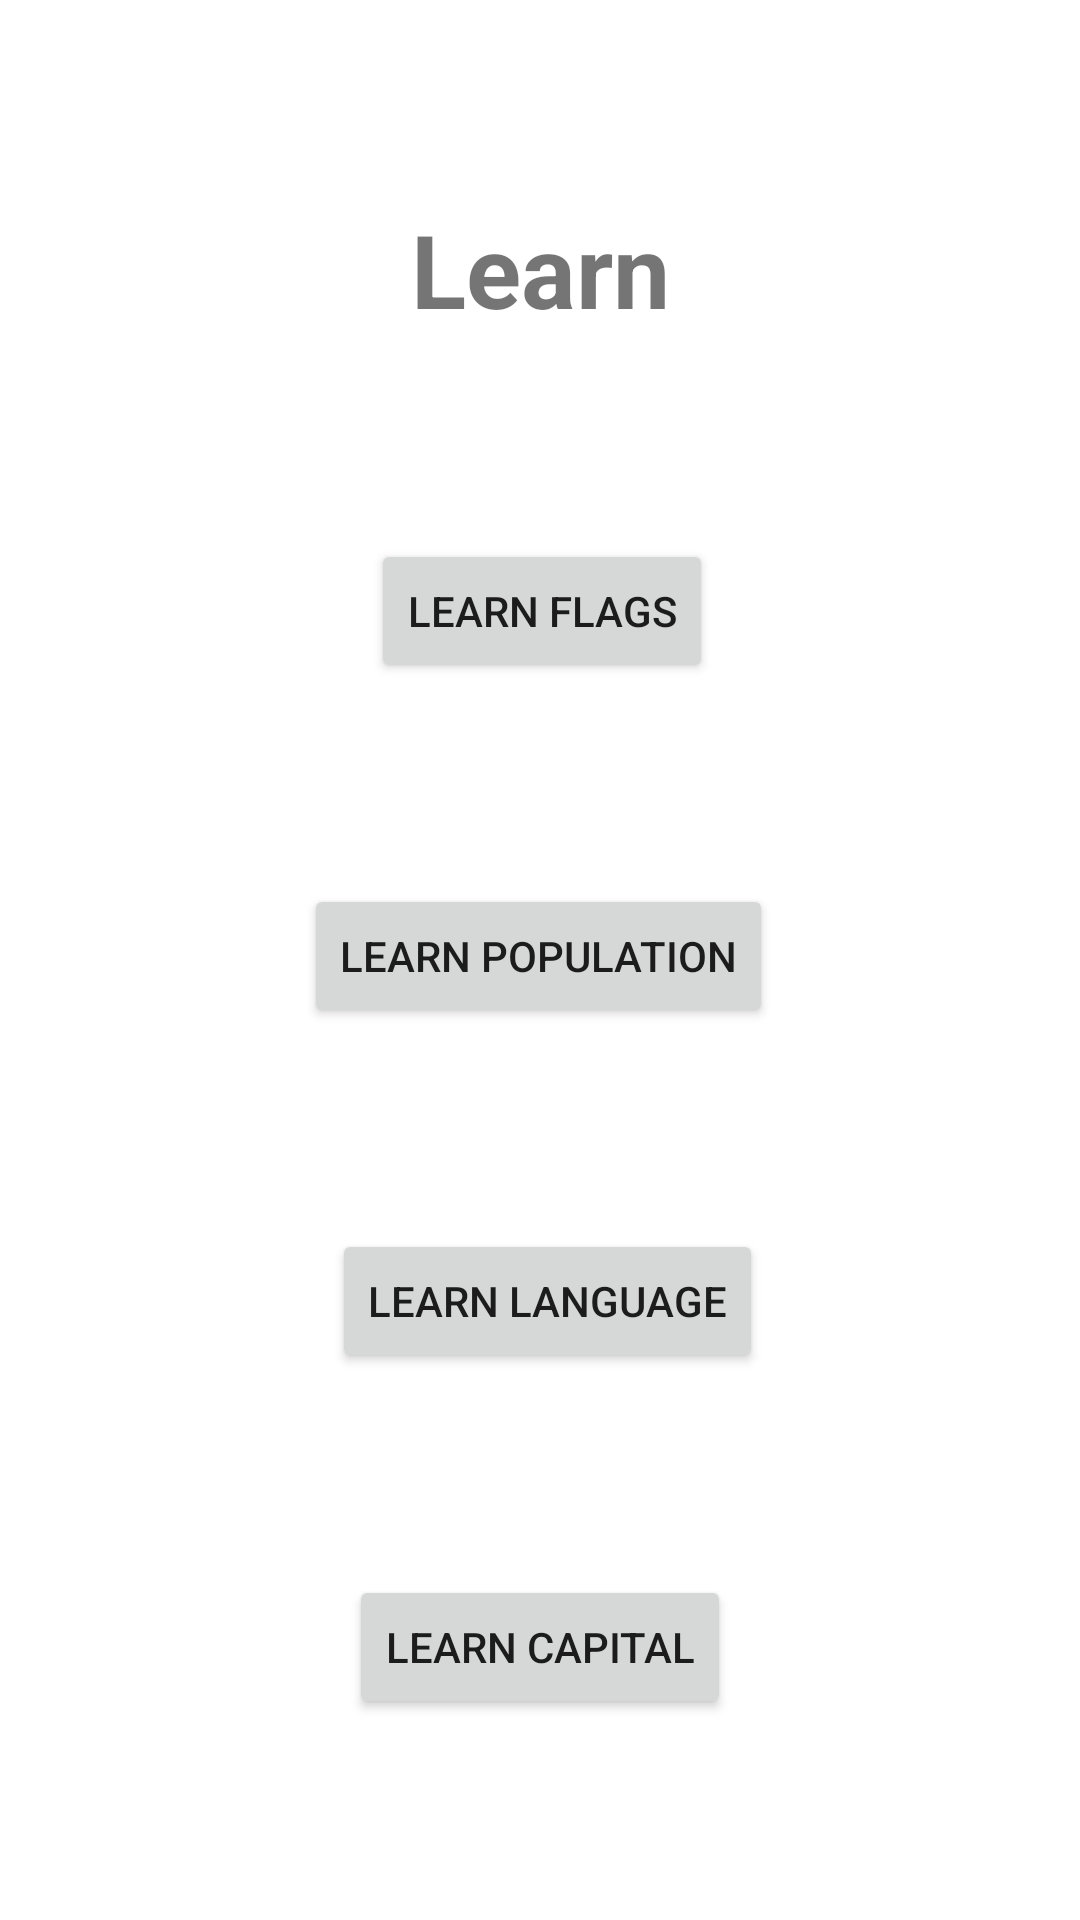

Here is an Android app screen rendered from its layout file. Give the layout XML and the strings, colors and styles it references.
<!-- AndroidManifest.xml: application theme Theme.CountryData -->
<!-- res/layout/activity_learning.xml -->
<?xml version="1.0" encoding="utf-8"?>
<androidx.constraintlayout.widget.ConstraintLayout xmlns:android="http://schemas.android.com/apk/res/android"
    xmlns:app="http://schemas.android.com/apk/res-auto"
    xmlns:tools="http://schemas.android.com/tools"
    android:layout_width="match_parent"
    android:layout_height="match_parent"
    tools:context=".LearningActivity">

    <Button
        android:id="@+id/button"
        android:layout_width="wrap_content"
        android:layout_height="wrap_content"
        android:layout_marginStart="1dp"
        android:text="Learn flags"
        app:layout_constraintBottom_toTopOf="@+id/button2"
        app:layout_constraintEnd_toEndOf="parent"
        app:layout_constraintHorizontal_bias="0.5"
        app:layout_constraintStart_toStartOf="parent"
        app:layout_constraintTop_toBottomOf="@+id/textView2" />

    <Button
        android:id="@+id/button2"
        android:layout_width="wrap_content"
        android:layout_height="wrap_content"
        android:layout_marginEnd="1dp"
        android:text="Learn Population"
        app:layout_constraintBottom_toTopOf="@+id/button3"
        app:layout_constraintEnd_toEndOf="parent"
        app:layout_constraintHorizontal_bias="0.5"
        app:layout_constraintStart_toStartOf="parent"
        app:layout_constraintTop_toBottomOf="@+id/button" />

    <Button
        android:id="@+id/button3"
        android:layout_width="wrap_content"
        android:layout_height="wrap_content"
        android:layout_marginStart="5dp"
        android:text="Learn Language"
        app:layout_constraintBottom_toTopOf="@+id/button4"
        app:layout_constraintEnd_toEndOf="parent"
        app:layout_constraintHorizontal_bias="0.5"
        app:layout_constraintStart_toStartOf="parent"
        app:layout_constraintTop_toBottomOf="@+id/button2" />

    <Button
        android:id="@+id/button4"
        android:layout_width="wrap_content"
        android:layout_height="wrap_content"
        android:text="Learn Capital"
        app:layout_constraintBottom_toBottomOf="parent"
        app:layout_constraintEnd_toEndOf="parent"
        app:layout_constraintHorizontal_bias="0.5"
        app:layout_constraintStart_toStartOf="parent"
        app:layout_constraintTop_toBottomOf="@+id/button3" />

    <TextView
        android:id="@+id/textView2"
        android:layout_width="wrap_content"
        android:layout_height="wrap_content"
        android:text="Learn"
        android:textSize="34sp"
        android:textStyle="bold"
        app:layout_constraintBottom_toTopOf="@+id/button"
        app:layout_constraintEnd_toEndOf="parent"
        app:layout_constraintStart_toStartOf="parent"
        app:layout_constraintTop_toTopOf="parent"
        app:layout_constraintVertical_chainStyle="spread" />
</androidx.constraintlayout.widget.ConstraintLayout>
<!-- resources referenced by this layout -->
<resources>
  <style name="Theme.CountryData" parent="Theme.MaterialComponents.DayNight.DarkActionBar">
          
          <item name="colorPrimary">@color/purple_500</item>
          <item name="colorPrimaryVariant">@color/purple_700</item>
          <item name="colorOnPrimary">@color/white</item>
          
          <item name="colorSecondary">@color/teal_200</item>
          <item name="colorSecondaryVariant">@color/teal_700</item>
          <item name="colorOnSecondary">@color/black</item>
          
          <item name="android:statusBarColor" tools:targetApi="l">?attr/colorPrimaryVariant</item>
          
      </style>
  <!-- not gathered from this repository: default colours our renderer supplied (Android Studio template values) -->
  <color name="purple_500">#FF6200EE</color>
  <color name="purple_700">#FF3700B3</color>
  <color name="teal_200">#FF03DAC5</color>
  <color name="teal_700">#FF018786</color>
  <color name="black">#FF000000</color>
  <color name="white">#FFFFFFFF</color>
</resources>
